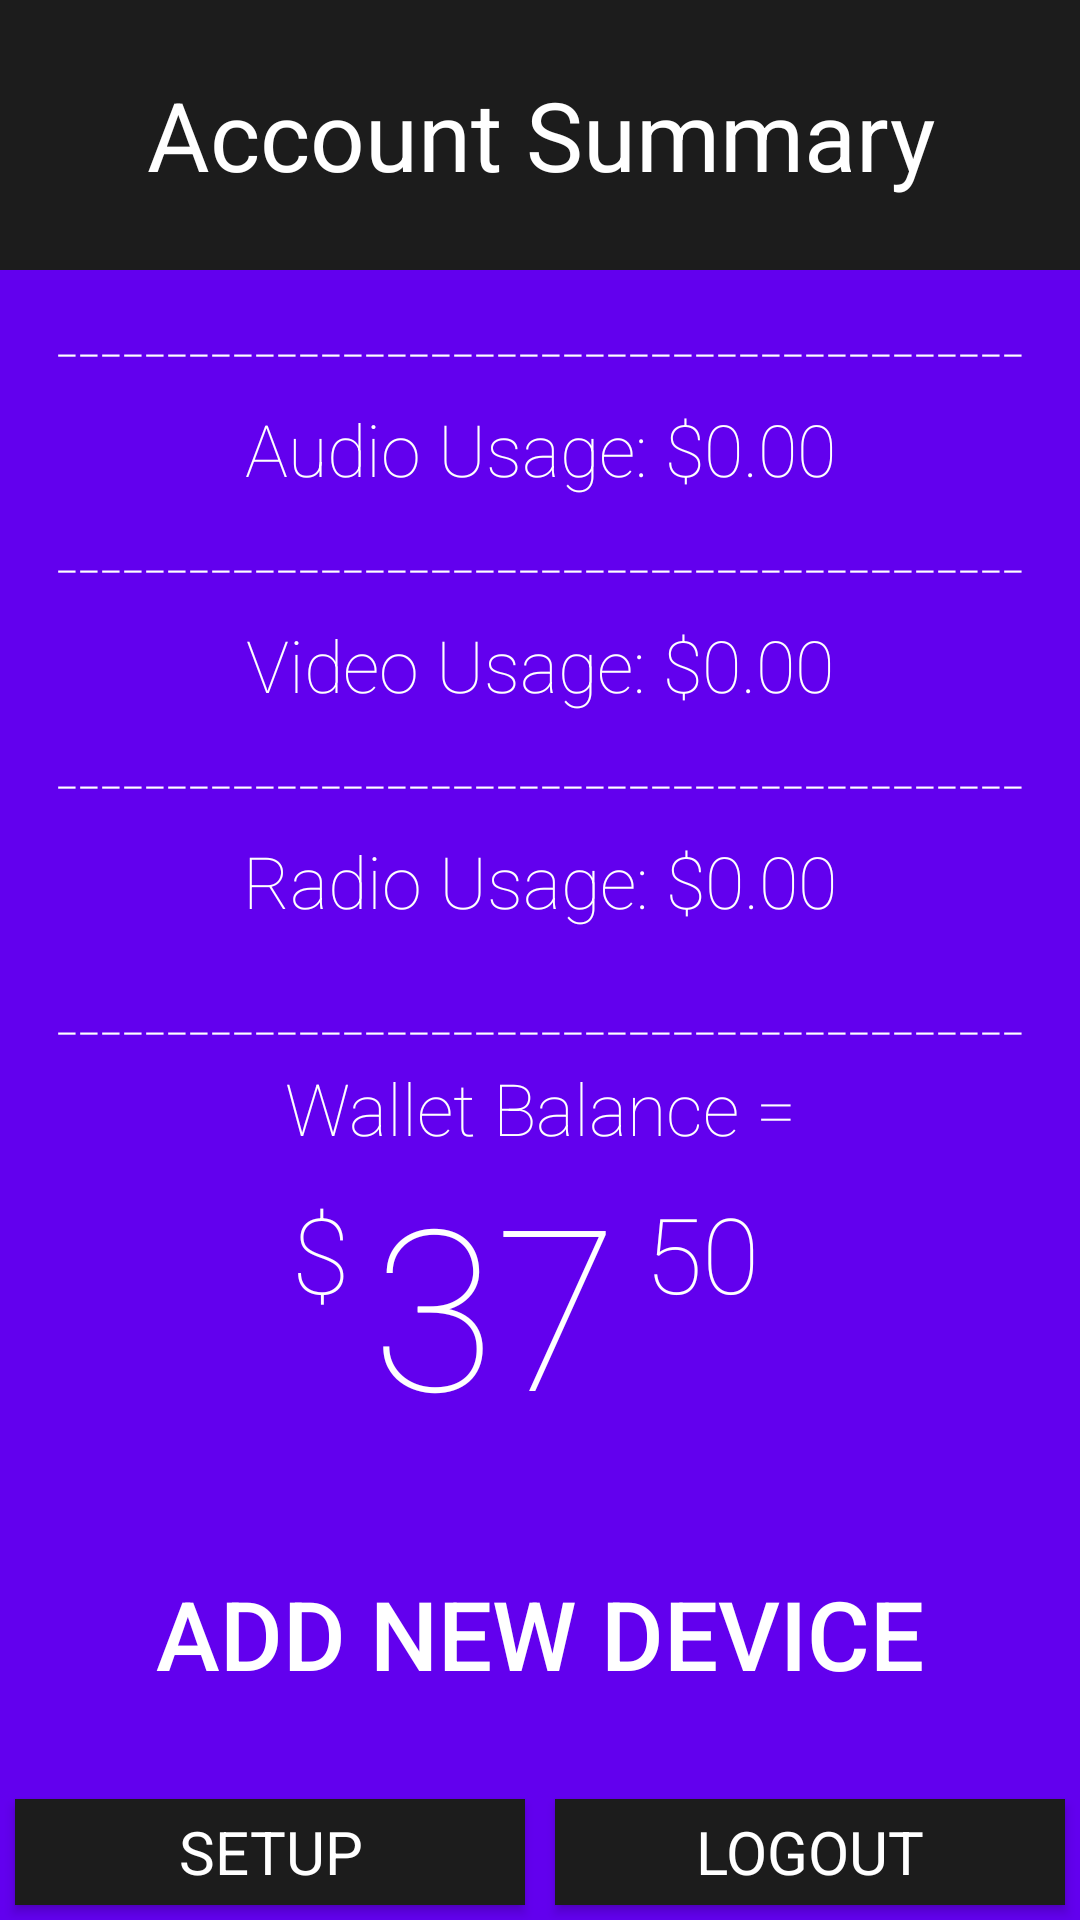

Reconstruct the res/layout file that produces this screen, plus the resources it refers to.
<!-- AndroidManifest.xml: application theme LoadingTheme -->
<!-- res/layout/account_summary.xml -->
<?xml version="1.0" encoding="utf-8"?>
<LinearLayout xmlns:android="http://schemas.android.com/apk/res/android"
    android:orientation="vertical" android:layout_width="match_parent"
    android:layout_height="match_parent"
    android:background="@color/colorPrimary"
    >


    <TextView
        android:layout_width="match_parent"
        android:layout_height="0dp"
        android:layout_weight="1"
        android:text="Account Summary"
        android:textSize="32dp"
        android:background="#1C1C1C"
        android:fontFamily="sans-serif"
        android:textColor="@android:color/white"
        android:layout_marginBottom="10dp"
        android:gravity="center"/>
    <TextView
        android:layout_width="match_parent"
        android:layout_height="0dp"
        android:layout_weight=".3"
        android:textSize="25dp"
        android:fontFamily="sans-serif-thin"
        android:gravity="center"
        android:textColor="@android:color/white"
        android:text="--------------------------------------------" />
    <TextView
        android:layout_width="match_parent"
        android:layout_height="0dp"
        android:layout_weight=".5"
        android:id="@+id/audio_usage"
        android:background="@color/colorPrimary"
        android:gravity="center"
        android:fontFamily="sans-serif-thin"
        android:textColor="@android:color/white"
        android:textSize="24dp"
        android:text="Audio Usage: $0.00"
        />
    <TextView
        android:layout_width="match_parent"
        android:layout_height="0dp"
        android:layout_weight=".3"
        android:textSize="25dp"
        android:fontFamily="sans-serif-thin"
        android:gravity="center"
        android:textColor="@android:color/white"
        android:text="--------------------------------------------" />
    <TextView
        android:layout_width="match_parent"
        android:layout_height="0dp"
        android:layout_weight=".5"
        android:background="@color/colorPrimary"
        android:gravity="center"
        android:onClick="addNewDevice"
        android:fontFamily="sans-serif-thin"
        android:textColor="@android:color/white"
        android:textSize="24dp"
        android:text="Video Usage: $0.00"
        />
    <TextView
        android:layout_width="match_parent"
        android:layout_height="0dp"
        android:layout_weight=".3"
        android:textSize="25dp"
        android:fontFamily="sans-serif-thin"
        android:gravity="center"
        android:textColor="@android:color/white"
        android:text="--------------------------------------------" />

    <TextView
        android:layout_width="match_parent"
        android:layout_height="0dp"
        android:layout_weight=".5"
        android:background="@color/colorPrimary"
        android:gravity="center"
        android:fontFamily="sans-serif-thin"
        android:textColor="@android:color/white"
        android:textSize="24dp"
        android:text="Radio Usage: $0.00"
        android:layout_marginBottom="10dp"
        />
    <TextView
        android:layout_width="match_parent"
        android:layout_height="0dp"
        android:layout_weight=".3"
        android:textSize="25dp"
        android:fontFamily="sans-serif-thin"
        android:gravity="center"
        android:textColor="@android:color/white"
        android:text="--------------------------------------------" />
    <TextView
        android:layout_width="match_parent"
        android:layout_height="0dp"
        android:layout_weight=".35"
        android:textSize="24dp"
        android:fontFamily="sans-serif-thin"
        android:gravity="center"
        android:textColor="@android:color/white"
        android:text="Wallet Balance =" />

    <LinearLayout
        android:layout_width="match_parent"
        android:layout_height="0dp"
        android:orientation="horizontal"
        android:paddingLeft="75dp"
        android:paddingRight="75dp"
        android:layout_marginBottom="20dp"
        android:layout_weight="1"
        >
        <TextView
            android:layout_width="0dp"
            android:layout_height="match_parent"
            android:layout_weight="1"
            android:textSize="35dp"
            android:fontFamily="sans-serif-thin"
            android:gravity="right"
            android:layout_marginTop="10dp"
            android:layout_marginRight="-10dp"
            android:textColor="@android:color/white"
            android:text="$ " />

        <TextView
            android:layout_width="0dp"
            android:layout_height="match_parent"
            android:layout_weight="2"
            android:textSize="75dp"
            android:fontFamily="sans-serif-thin"
            android:gravity="center"
            android:textColor="@android:color/white"
            android:text="37"
            android:id="@+id/total_int" />

        <TextView
            android:layout_width="0dp"
            android:layout_height="match_parent"
            android:layout_weight="1"
            android:fontFamily="sans-serif-thin"
            android:gravity="left"
            android:textSize="35dp"
            android:layout_marginTop="10dp"
            android:layout_marginRight="20dp"
            android:textColor="@android:color/white"
            android:text="50"
            android:id="@+id/total_double" />
    </LinearLayout>
    <Button
        android:layout_width="match_parent"
        android:layout_height="0dp"
        android:layout_weight="1"
        android:background="@color/green_on"
        android:text="Add New Device"
        android:onClick="addNewDevice"
        android:textColor="@android:color/white"
        android:textSize="32dp"
        android:layout_margin="5dp" />
    <LinearLayout
        android:layout_width="match_parent"
        android:layout_height="0dp"

        android:layout_weight=".5"
        android:orientation="horizontal">

        <Button
            android:layout_width="0dp"
            android:layout_height="match_parent"
            android:layout_weight="1"
            android:background="#1C1C1C"
            android:text="Setup"
            android:textSize="20dp"
            android:fontFamily="sans-serif"
            android:textColor="@android:color/white"
            android:layout_margin="5dp"
            android:id="@+id/setup">
        </Button>

        <Button
            android:layout_width="0dp"
            android:layout_height="match_parent"
            android:layout_weight="1"
            android:background="#1C1C1C"
            android:text="Logout"
            android:textSize="20dp"
            android:fontFamily="sans-serif"
            android:textColor="@android:color/white"
            android:layout_margin="5dp"
            android:id="@+id/logout">

        </Button>
    </LinearLayout>
</LinearLayout>
<!-- resources referenced by this layout -->
<resources>
  <style name="LoadingTheme" parent="Theme.AppCompat.NoActionBar">
          <item name="android:windowBackground">@raw/splash</item>
      </style>
  <!-- not gathered from this repository: default colours our renderer supplied (Android Studio template values) -->
  <color name="colorPrimary">#FF6200EE</color>
</resources>
